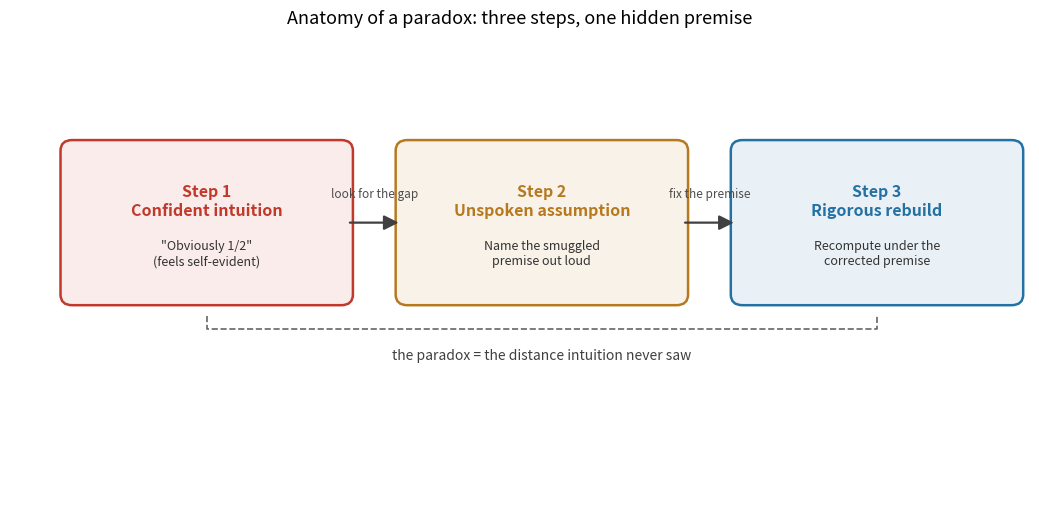

Generate this figure with matplotlib: (Note: this script raises an exception after producing the figure.)
"""ch01: The three-step dissection of a paradox.

Renders the book's spine as a flow diagram: Step 1 (confident intuitive
answer) -> Step 2 (the unspoken assumption that made it feel obvious) ->
Step 3 (rigorous rebuild once the assumption is named). A dashed bracket
marks the "gap" between Step 1 and Step 3 as the paradox itself. Labels
are kept in English (matplotlib's default Agg font has no CJK glyphs);
the Chinese explanation lives in the chapter text around the embedded
image.

Output: figures/out/ch01-anatomy.svg
"""
from pathlib import Path
import matplotlib

matplotlib.use("Agg")
import matplotlib.pyplot as plt
from matplotlib.patches import FancyBboxPatch, FancyArrowPatch

fig, ax = plt.subplots(figsize=(10.5, 5.4))
ax.axis("off")
ax.set_xlim(0, 10.5)
ax.set_ylim(0, 5.4)

boxes = [
    (0.6, "Step 1\nConfident intuition", "\"Obviously 1/2\"\n(feels self-evident)", "#c0392b"),
    (4.05, "Step 2\nUnspoken assumption", "Name the smuggled\npremise out loud", "#b7791f"),
    (7.5, "Step 3\nRigorous rebuild", "Recompute under the\ncorrected premise", "#2471a3"),
]
w, h, y0 = 2.85, 1.7, 2.5

for x, title, sub, color in boxes:
    box = FancyBboxPatch((x, y0), w, h, boxstyle="round,pad=0.08,rounding_size=0.12",
                          linewidth=1.8, edgecolor=color, facecolor=color + "18")
    ax.add_patch(box)
    ax.text(x + w / 2, y0 + h - 0.42, title, ha="center", va="top",
            fontsize=11.5, fontweight="bold", color=color)
    ax.text(x + w / 2, y0 + h - 1.05, sub, ha="center", va="top", fontsize=9, color="0.2")

arrow_style = dict(arrowstyle="-|>", mutation_scale=22, color="0.25", linewidth=1.6)
for (x1, _, _, _), (x2, _, _, _) in zip(boxes[:-1], boxes[1:]):
    ax.add_patch(FancyArrowPatch((x1 + w + 0.02, y0 + h / 2), (x2 - 0.02, y0 + h / 2), **arrow_style))
ax.text(boxes[0][0] + w + (boxes[1][0] - boxes[0][0] - w) / 2, y0 + h / 2 + 0.28,
        "look for the gap", ha="center", fontsize=8.5, style="italic", color="0.3")
ax.text(boxes[1][0] + w + (boxes[2][0] - boxes[1][0] - w) / 2, y0 + h / 2 + 0.28,
        "fix the premise", ha="center", fontsize=8.5, style="italic", color="0.3")

# dashed bracket spanning Step 1 -> Step 3: the paradox is the distance between them
bx1, bx2, by = boxes[0][0] + w / 2, boxes[2][0] + w / 2, y0 - 0.35
ax.plot([bx1, bx1, bx2, bx2], [by + 0.15, by, by, by + 0.15], linestyle="--", color="0.4", linewidth=1.2)
ax.text((bx1 + bx2) / 2, by - 0.35, "the paradox = the distance intuition never saw",
        ha="center", fontsize=10, color="0.25")

ax.set_title("Anatomy of a paradox: three steps, one hidden premise", fontsize=13, pad=12)
fig.tight_layout()

out_path = Path(__file__).resolve().parent / "out" / "ch01-anatomy.svg"
out_path.parent.mkdir(parents=True, exist_ok=True)
fig.savefig(out_path, format="svg")
print(f"Saved: {out_path}")
